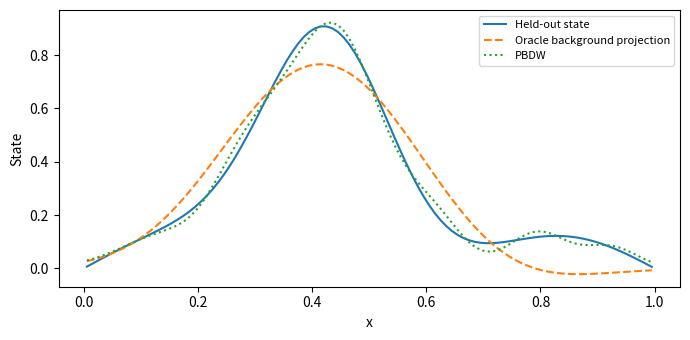

This chart was generated by the following Python code:
import numpy as np
import matplotlib.pyplot as plt
n=100
h=1/n
x=(np.arange(n)+.5)*h
def field(c,w=.18): return np.exp(-((x-c)/w)**2)
S=np.column_stack([field(c) for c in np.linspace(.25,.75,15)])
def dictionary(centers,width=.07):
    H=np.exp(-((x[None,:]-np.asarray(centers)[:,None])/width)**2)
    return H/H.sum(axis=1,keepdims=True)  # Quadrature-normalized averages.
Hdict=dictionary(np.linspace(.05,.95,20))

U,s,_=np.linalg.svd(np.sqrt(h)*S,full_matrices=False)
r=3
Z=U[:,:r]/np.sqrt(h)
H=dictionary(np.linspace(.08,.92,8))
def beta_for(H,Z):
    if np.linalg.matrix_rank(H@Z)<Z.shape[1]: return 0.
    Wbar=np.linalg.qr(H.T/np.sqrt(h),mode='reduced')[0]
    Vbar=np.linalg.qr(np.sqrt(h)*Z,mode='reduced')[0]
    return float(np.linalg.svd(Wbar.T@Vbar,compute_uv=False)[-1])
def pbdw(H,Z,y,xi=0.):
    Q=H.T/h
    A=H@Q; B=H@Z
    saddle=np.block([[A+xi*np.eye(len(H)),B],[B.T,np.zeros((Z.shape[1],Z.shape[1]))]])
    solution=np.linalg.solve(saddle,np.r_[y,np.zeros(Z.shape[1])])
    d,a=solution[:len(H)],solution[len(H):]
    return Z@a+Q@d,Q@d,d
truth=field(.43,.16)+.12*np.sin(3*np.pi*x)


y=H@truth
estimate,update,d=pbdw(H,Z,y)
projection=Z@(h*Z.T@truth)
beta=beta_for(H,Z)
print('PBDW beta:',beta)
print('Riesz identity defect:',np.linalg.norm(H-(H.T/h).T*h))
print('Observation residual:',np.linalg.norm(H@estimate-y))
print('Update/background orthogonality:',np.linalg.norm(h*Z.T@update))
print('PBDW/oracle projection errors:',np.sqrt(h)*np.linalg.norm(estimate-truth),np.sqrt(h)*np.linalg.norm(projection-truth))


fig,ax=plt.subplots(figsize=(7,3.5))
ax.plot(x,truth,label='Held-out state'); ax.plot(x,projection,'--',label='Oracle background projection')
ax.plot(x,estimate,':',label='PBDW'); ax.set(xlabel='x',ylabel='State')
ax.legend(fontsize=8); fig.tight_layout(); plt.show()
print('Rescaled-background beta:',beta_for(H,Z@np.diag([.1,2,10])))
print('Clustered-sensor beta:',beta_for(dictionary(np.linspace(.05,.35,8)),Z))
